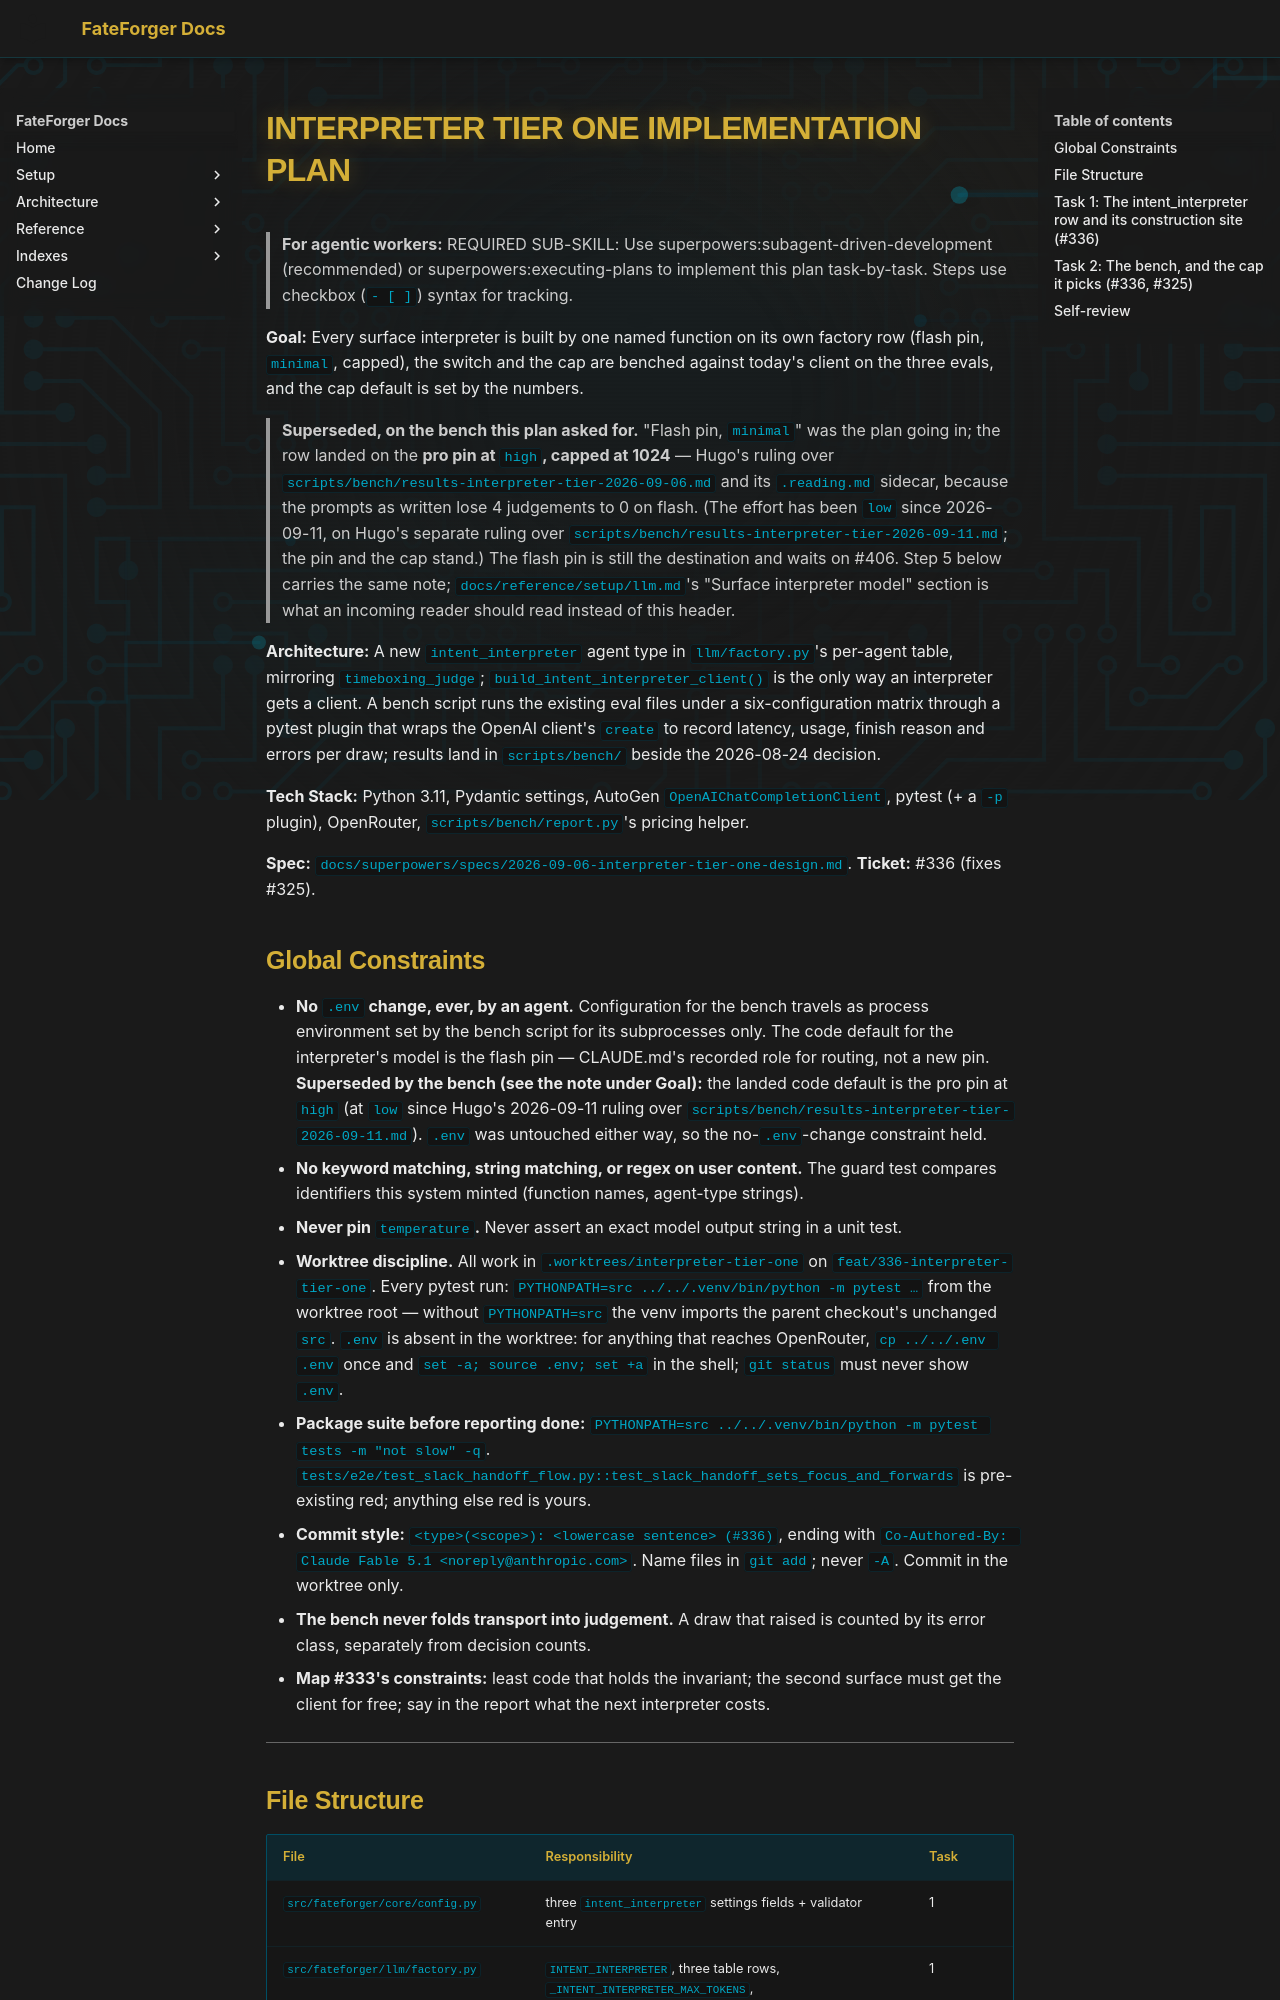

repository: hugocool/FateForger · page: superpowers/plans/2026-09-06-interpreter-tier-one/index.html · generator: mkdocs

# Interpreter Tier One Implementation Plan

> **For agentic workers:** REQUIRED SUB-SKILL: Use superpowers:subagent-driven-development (recommended) or superpowers:executing-plans to implement this plan task-by-task. Steps use checkbox (`- [ ]`) syntax for tracking.

**Goal:** Every surface interpreter is built by one named function on its own factory row (flash pin, `minimal`, capped), the switch and the cap are benched against today's client on the three evals, and the cap default is set by the numbers.

> **Superseded, on the bench this plan asked for.** "Flash pin, `minimal`" was the plan going in; the row landed on the **pro pin at `high`, capped at 1024** — Hugo's ruling over `scripts/bench/results-interpreter-tier-2026-09-06.md` and its `.reading.md` sidecar, because the prompts as written lose 4 judgements to 0 on flash. (The effort has been `low` since 2026-09-11, on Hugo's separate ruling over `scripts/bench/results-interpreter-tier-2026-09-11.md`; the pin and the cap stand.) The flash pin is still the destination and waits on #406. Step 5 below carries the same note; `docs/reference/setup/llm.md`'s "Surface interpreter model" section is what an incoming reader should read instead of this header.

**Architecture:** A new `intent_interpreter` agent type in `llm/factory.py`'s per-agent table, mirroring `timeboxing_judge`; `build_intent_interpreter_client()` is the only way an interpreter gets a client. A bench script runs the existing eval files under a six-configuration matrix through a pytest plugin that wraps the OpenAI client's `create` to record latency, usage, finish reason and errors per draw; results land in `scripts/bench/` beside the 2026-08-24 decision.

**Tech Stack:** Python 3.11, Pydantic settings, AutoGen `OpenAIChatCompletionClient`, pytest (+ a `-p` plugin), OpenRouter, `scripts/bench/report.py`'s pricing helper.

**Spec:** `docs/superpowers/specs/2026-09-06-interpreter-tier-one-design.md`. **Ticket:** #336 (fixes #325).

## Global Constraints

- **No `.env` change, ever, by an agent.** Configuration for the bench travels as process environment set by the bench script for its subprocesses only. The code default for the interpreter's model is the flash pin — CLAUDE.md's recorded role for routing, not a new pin. **Superseded by the bench (see the note under Goal):** the landed code default is the pro pin at `high` (at `low` since Hugo's 2026-09-11 ruling over `scripts/bench/results-interpreter-tier-2026-09-11.md`). `.env` was untouched either way, so the no-`.env`-change constraint held.
- **No keyword matching, string matching, or regex on user content.** The guard test compares identifiers this system minted (function names, agent-type strings).
- **Never pin `temperature`.** Never assert an exact model output string in a unit test.
- **Worktree discipline.** All work in `.worktrees/interpreter-tier-one` on `feat/336-interpreter-tier-one`. Every pytest run: `PYTHONPATH=src ../../.venv/bin/python -m pytest …` from the worktree root — without `PYTHONPATH=src` the venv imports the parent checkout's unchanged `src`. `.env` is absent in the worktree: for anything that reaches OpenRouter, `cp ../../.env .env` once and `set -a; source .env; set +a` in the shell; `git status` must never show `.env`.
- **Package suite before reporting done:** `PYTHONPATH=src ../../.venv/bin/python -m pytest tests -m "not slow" -q`. `tests/e2e/test_slack_handoff_flow.py::test_slack_handoff_sets_focus_and_forwards` is pre-existing red; anything else red is yours.
- **Commit style:** `<type>(<scope>): <lowercase sentence> (#336)`, ending with `Co-Authored-By: Claude Fable 5.1 <noreply@anthropic.com>`. Name files in `git add`; never `-A`. Commit in the worktree only.
- **The bench never folds transport into judgement.** A draw that raised is counted by its error class, separately from decision counts.
- **Map #333's constraints:** least code that holds the invariant; the second surface must get the client for free; say in the report what the next interpreter costs.

---
